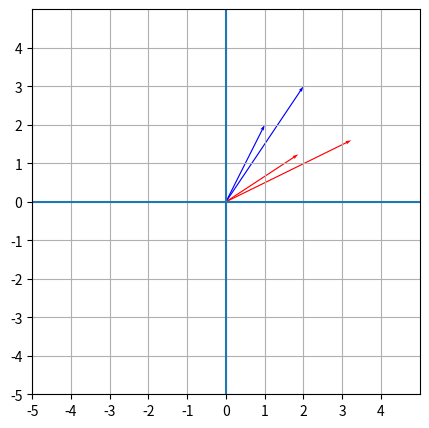

Reproduce this figure in Python.
import matplotlib.pyplot as plt
import numpy as np

plt.figure(figsize=(5,5))

def R(t):
    return np.array([[np.cos(t),np.sin(t)],[-np.sin(t),np.cos(t)]])

O = np.array([0,0])
v1 = np.array([1,2])
v2 = np.array([2,3])

plt.axhline(0)
plt.axvline(0)

plt.xlim(-5,5)
plt.ylim(-5,5)

plt.grid()
plt.xticks(np.arange(-5,5,1))
plt.yticks(np.arange(-5,5,1))

plt.quiver(*O,*v1,color='b',width=0.003,angles='xy',scale_units='xy',scale=1)
plt.quiver(*O,*v2,color='b',width=0.003,angles='xy',scale_units='xy',scale=1)

v1 = np.dot(R(np.pi/6),v1)
v2 = np.dot(R(np.pi/6),v2)

plt.quiver(*O,*v1,color='r',width=0.003,angles='xy',scale_units='xy',scale=1)
plt.quiver(*O,*v2,color='r',width=0.003,angles='xy',scale_units='xy',scale=1)

plt.show()